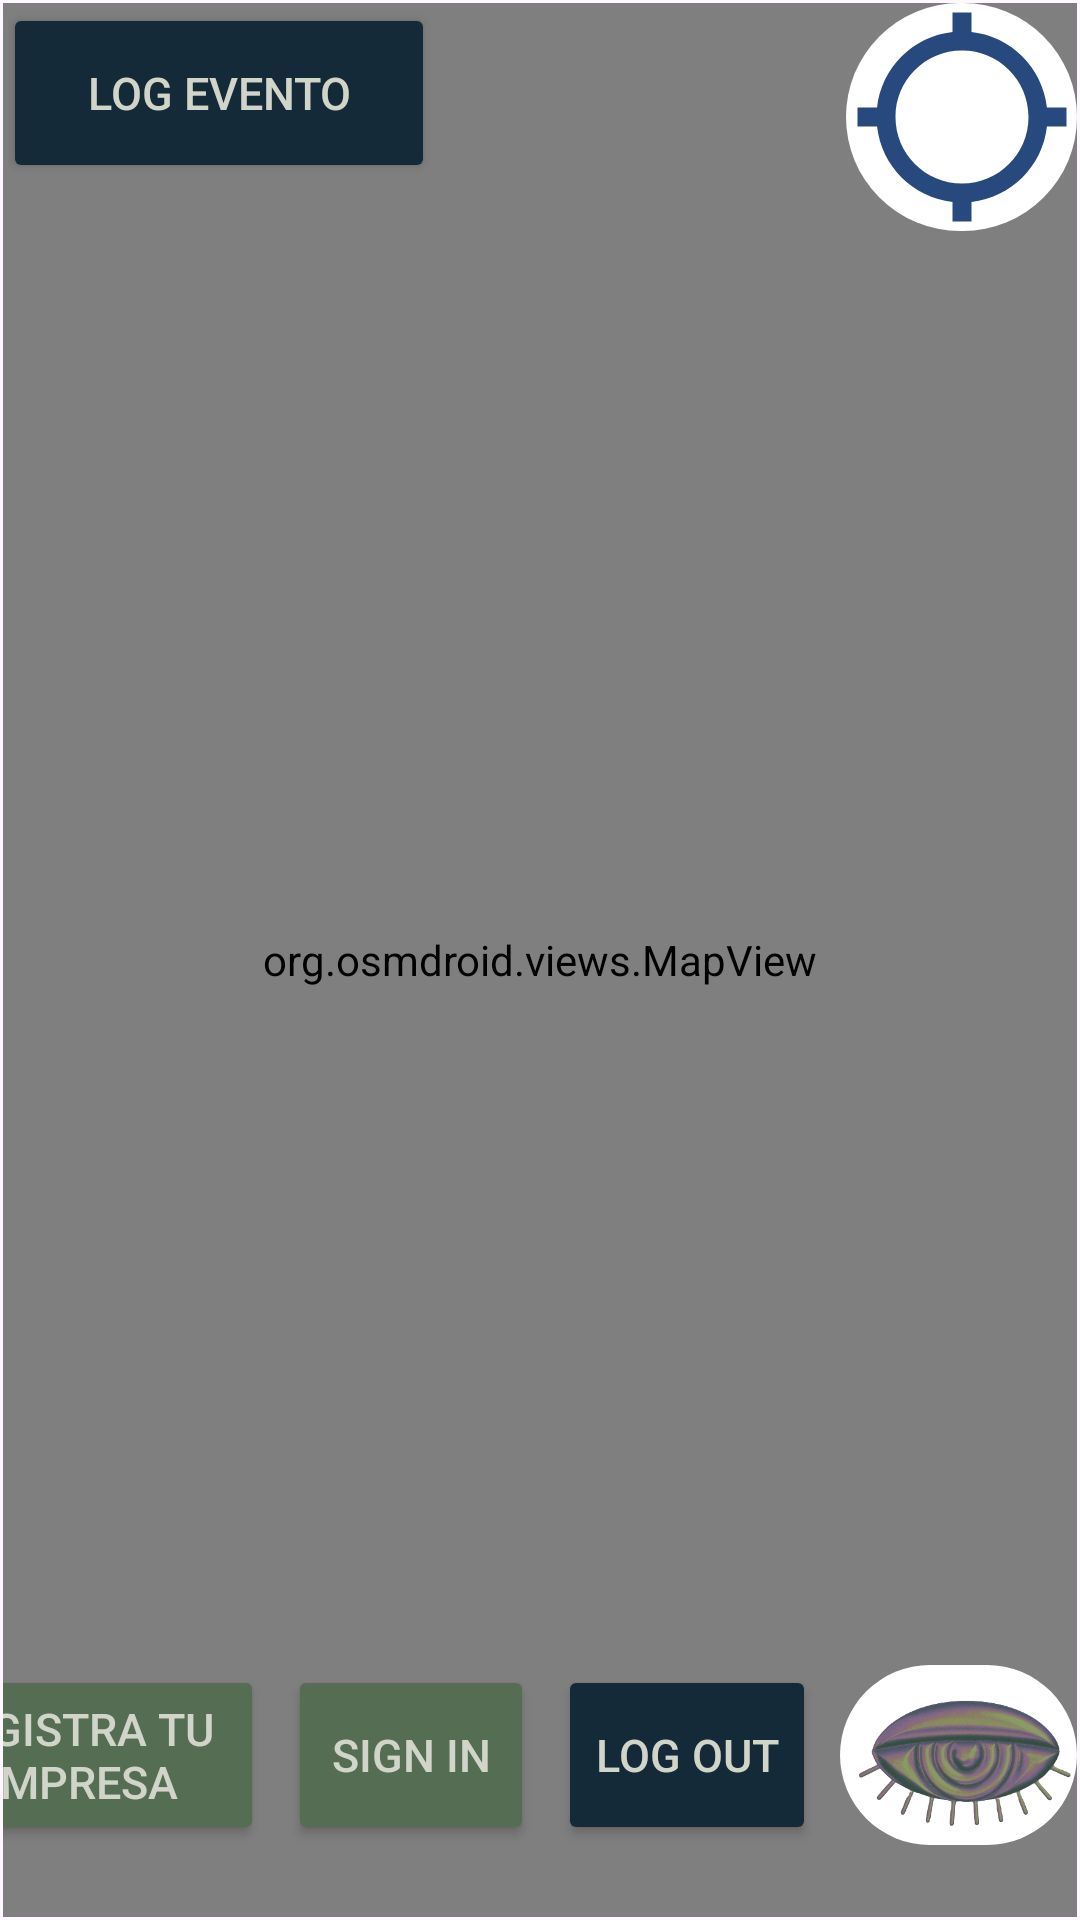

Layout XML and referenced resources for this Android screen:
<!-- AndroidManifest.xml: activity theme Theme.Saycs -->
<!-- res/layout/activity_map.xml -->
<androidx.constraintlayout.widget.ConstraintLayout xmlns:android="http://schemas.android.com/apk/res/android"
    xmlns:app="http://schemas.android.com/apk/res-auto"
    xmlns:tools="http://schemas.android.com/tools"
    android:layout_width="match_parent"
    android:layout_height="match_parent"
    tools:context=".MapActivity">

    <FrameLayout
        android:layout_width="0dp"
        android:layout_height="0dp"
        android:layout_marginStart="1dp"
        android:layout_marginTop="1dp"
        android:layout_marginEnd="1dp"
        android:layout_marginBottom="1dp"
        app:layout_constraintBottom_toBottomOf="parent"
        app:layout_constraintEnd_toEndOf="parent"
        app:layout_constraintStart_toStartOf="parent"
        app:layout_constraintTop_toTopOf="parent">

        <org.osmdroid.views.MapView
            android:id="@+id/mapView"
            android:layout_width="match_parent"
            android:layout_height="match_parent"
            android:layout_gravity="center"/>

        <ImageButton
            android:id="@+id/locationbtn"
            android:layout_width="77dp"
            android:layout_height="76dp"
            android:layout_gravity="end"
            android:background="@drawable/round_corner"
            android:scaleType="fitCenter"
            android:src="@drawable/baseline_location_searching_24"
            app:layout_constraintBottom_toBottomOf="@+id/buttonBar"
            app:layout_constraintEnd_toEndOf="parent"
            app:layout_constraintTop_toTopOf="@+id/buttonBar" />

        <Button
            android:id="@+id/inscribirEventoButton"
            android:layout_width="144dp"
            android:layout_height="60dp"
            android:backgroundTint="@color/DarkBlue"
            android:text="Log Evento"
            android:textColor="@color/bonne"
            android:textSize="15sp"
            app:cornerRadius="20dp" />
        <LinearLayout
            android:id="@+id/buttonBar"
            android:layout_width="match_parent"
            android:layout_height="wrap_content"
            android:layout_gravity="bottom"
            android:layout_marginBottom="16dp"
            android:baselineAligned="false"
            android:gravity="end"
            android:orientation="horizontal">



            <Button
                android:id="@+id/RegistrarEmpresa"
                android:layout_width="125dp"
                android:layout_height="60dp"
                android:layout_marginEnd="8dp"
                android:backgroundTint="@color/DarkGreen"
                android:text="Registra tu empresa"
                android:textColor="@color/bonne"
                android:textSize="15sp"
                app:cornerRadius="20dp" />
            <Button
                android:id="@+id/resgistrarUsuariobtn"
                android:layout_width="82dp"
                android:layout_height="60dp"
                android:layout_marginEnd="8dp"
                android:backgroundTint="@color/DarkGreen"
                android:text="Sign In"
                android:textColor="@color/bonne"
                android:textSize="15sp"
                app:cornerRadius="20dp" />

            <Button
                android:id="@+id/logOutbtn"
                android:layout_width="86dp"
                android:layout_height="60dp"
                android:layout_marginEnd="8dp"
                android:backgroundTint="@color/DarkBlue"
                android:text="Log Out"
                android:textColor="@color/bonne"
                android:textSize="15sp"
                app:cornerRadius="20dp" />

            <ImageButton
                android:id="@+id/Intereses_Pefilbtn"
                android:layout_width="79dp"
                android:layout_height="60dp"
                android:layout_gravity="end"
                android:layout_marginTop="8dp"
                android:background="@drawable/round_corner"
                android:scaleType="fitCenter"
                android:src="@drawable/interesesbtn"
                app:layout_constraintBottom_toBottomOf="@+id/buttonBar"
                app:layout_constraintEnd_toEndOf="parent"
                app:layout_constraintTop_toTopOf="@+id/buttonBar" />
        </LinearLayout>



    </FrameLayout>
</androidx.constraintlayout.widget.ConstraintLayout>
<!-- resources referenced by this layout -->
<resources>
  <color name="DarkBlue">#152A38</color>
  <color name="DarkGreen">#556E53</color>
  <color name="bonne">#D1D4C9</color>
  <!-- drawable baseline_location_searching_24 (drawable) -->
  <vector android:height="24dp" android:tint="#27497E"
      android:viewportHeight="24" android:viewportWidth="24"
      android:width="24dp" xmlns:android="http://schemas.android.com/apk/res/android">
      <path android:fillColor="@android:color/white" android:pathData="M20.94,11c-0.46,-4.17 -3.77,-7.48 -7.94,-7.94V1h-2v2.06C6.83,3.52 3.52,6.83 3.06,11H1v2h2.06c0.46,4.17 3.77,7.48 7.94,7.94V23h2v-2.06c4.17,-0.46 7.48,-3.77 7.94,-7.94H23v-2h-2.06zM12,19c-3.87,0 -7,-3.13 -7,-7s3.13,-7 7,-7 7,3.13 7,7 -3.13,7 -7,7z"/>
  </vector>
  <!-- drawable interesesbtn: png bitmap (drawable, 103395 bytes) -->
  <!-- drawable round_corner (drawable) -->
  <shape xmlns:android="http://schemas.android.com/apk/res/android"
      android:shape="rectangle" android:padding="10dp">
      <solid android:color="@color/white"/>
      <corners
          android:bottomRightRadius="500dp"
          android:bottomLeftRadius="500dp"
          android:topLeftRadius="500dp"
          android:topRightRadius="500dp"/>
  </shape>
  <style name="Theme.Saycs" parent="Base.Theme.Saycs" />
  <color name="white">#FFFFFFFF</color>
  <style name="Base.Theme.Saycs" parent="Theme.Material3.DayNight.NoActionBar">
          
          
      </style>
</resources>
